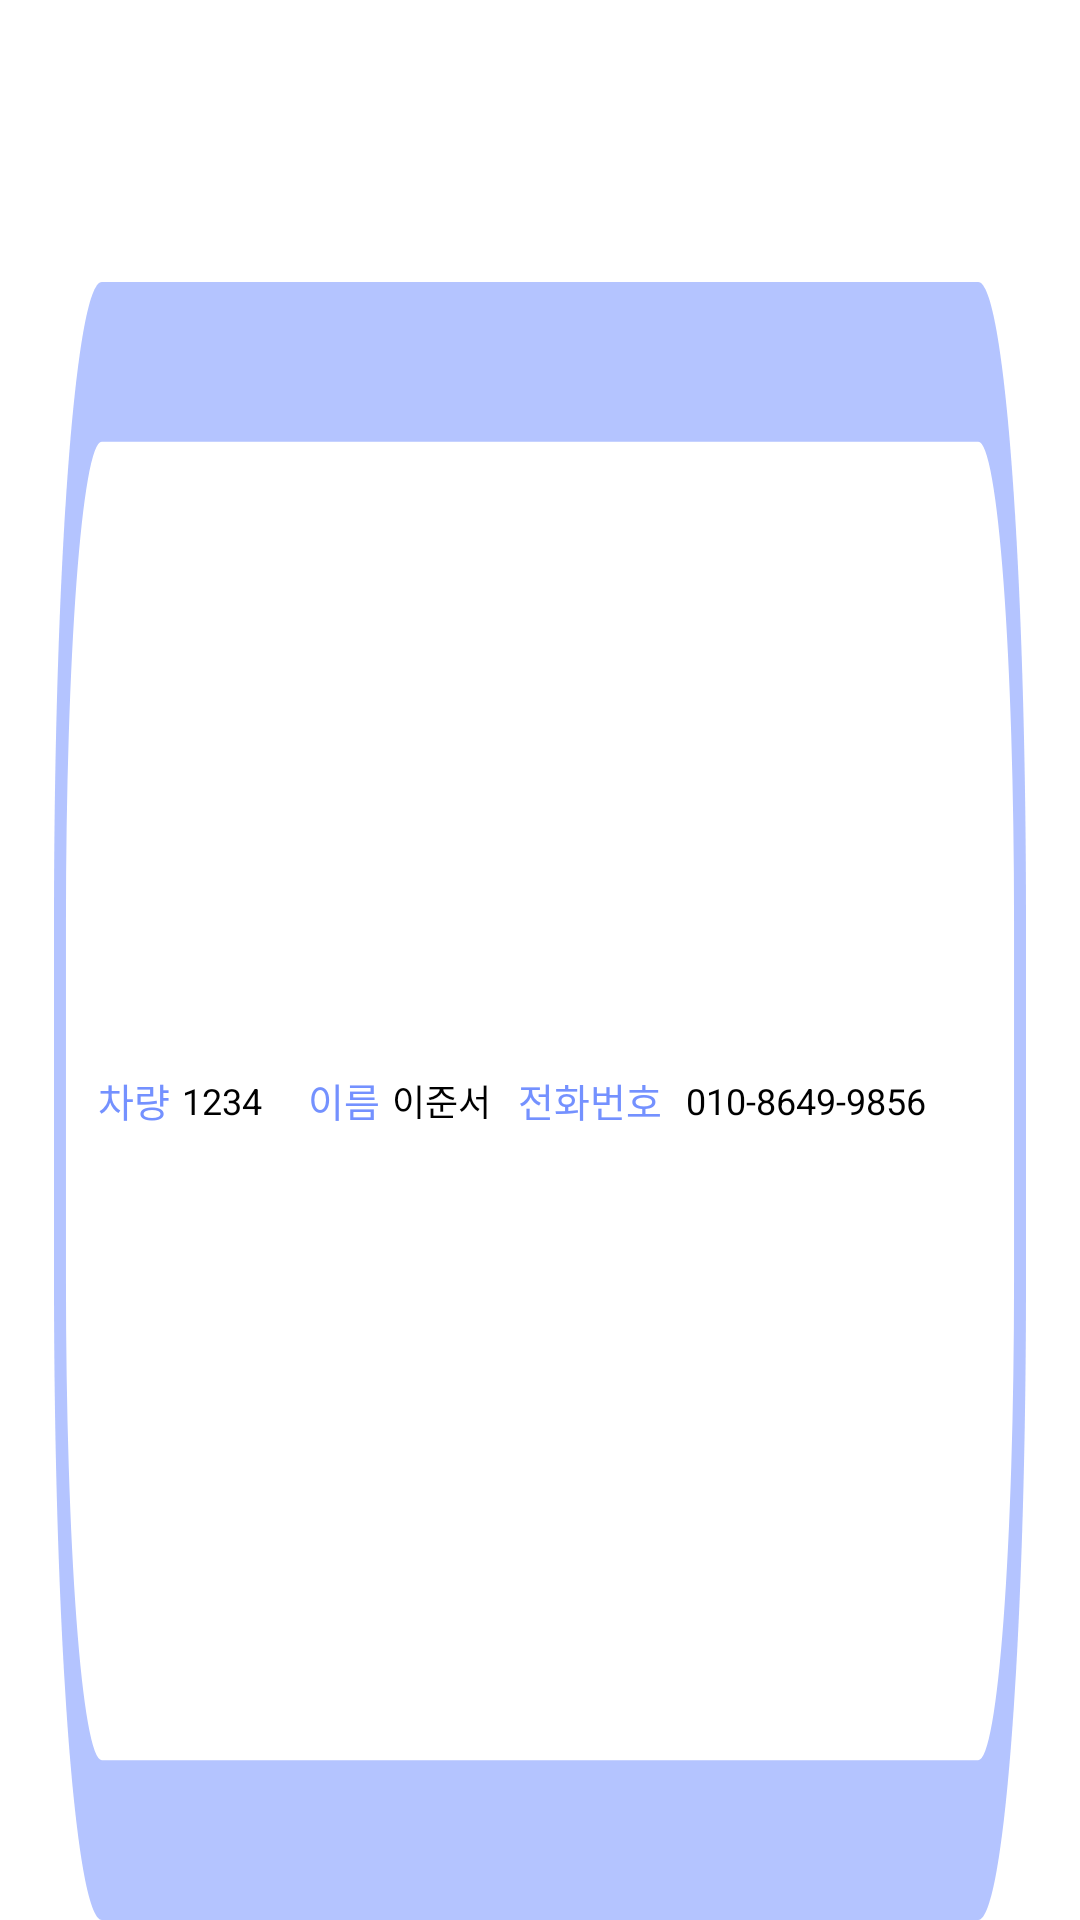

Reconstruct the res/layout file that produces this screen, plus the resources it refers to.
<!-- AndroidManifest.xml: application theme Theme.TransManagerAdmin -->
<!-- res/layout/recycler_profile_data.xml -->
<?xml version="1.0" encoding="utf-8"?>
<LinearLayout xmlns:android="http://schemas.android.com/apk/res/android"
    xmlns:tools="http://schemas.android.com/tools"
    android:layout_width="match_parent"
    android:layout_height="wrap_content"
    android:orientation="vertical">

    <LinearLayout
        android:layout_width="match_parent"
        android:layout_height="10dp"
        android:layout_weight="5" />

    <LinearLayout
        android:layout_width="match_parent"
        android:layout_height="40dp"
        android:layout_weight="30"
        android:orientation="horizontal">

        <LinearLayout
            android:layout_width="0dp"
            android:layout_height="match_parent"
            android:layout_weight="1" />

        <LinearLayout
            android:layout_width="0dp"
            android:layout_height="match_parent"
            android:layout_weight="18"
            android:background="@drawable/bg_profile_list_cardview"
            android:orientation="horizontal">

            <LinearLayout
                android:layout_width="0dp"
                android:layout_height="match_parent"
                android:layout_weight="4" />

            <LinearLayout
                android:layout_width="0dp"
                android:layout_height="match_parent"
                android:layout_weight="80"
                android:orientation="vertical">

                <LinearLayout
                    android:layout_width="match_parent"
                    android:layout_height="0dp"
                    android:layout_weight="1" />

                <LinearLayout
                    android:layout_width="match_parent"
                    android:layout_height="0dp"
                    android:layout_weight="6"
                    android:orientation="horizontal">
                    <TextView
                        android:layout_width="0dp"
                        android:layout_height="wrap_content"
                        android:layout_weight="2"
                        android:textSize="13dp"
                        android:text="차량"
                        android:gravity="start|center"
                        android:layout_gravity="center"
                        android:textColor="#7491FF"
                        />
                    <TextView
                        android:id="@+id/text_vihiclenumber"
                        android:layout_width="0dp"
                        android:layout_height="wrap_content"
                        android:layout_weight="3"
                        android:textSize="12dp"
                        android:text="1234"
                        android:gravity="start|center"
                        android:layout_gravity="center"
                        android:textColor="@color/black" />
                    <TextView
                        android:layout_width="0dp"
                        android:layout_height="wrap_content"
                        android:layout_weight="2"
                        android:textSize="13dp"
                        android:text="@string/name"
                        android:gravity="start|center"
                        android:layout_gravity="center"
                        android:textColor="#7491FF"
                        />
                    <TextView
                        android:id="@+id/text_name"
                        android:layout_width="0dp"
                        android:layout_height="wrap_content"
                        android:layout_weight="3"
                        android:textSize="12dp"
                        android:text="이준서"
                        android:gravity="start|center"
                        android:layout_gravity="center"
                        android:textColor="@color/black" />
                    <TextView
                        android:layout_width="0dp"
                        android:layout_height="wrap_content"
                        android:layout_weight="4"
                        android:textSize="13dp"
                        android:text="전화번호"
                        android:gravity="start|center"
                        android:layout_gravity="center"
                        android:textColor="#7491FF"
                        />
                    <TextView
                        android:id="@+id/text_phonenumber"
                        android:layout_width="0dp"
                        android:layout_height="wrap_content"
                        android:layout_weight="7"
                        android:textSize="12dp"
                        android:text="010-8649-9856"
                        android:gravity="start|center"
                        android:layout_gravity="center"
                        android:textColor="@color/black" />
                </LinearLayout>

                <LinearLayout
                    android:layout_width="match_parent"
                    android:layout_height="0dp"
                    android:layout_weight="1" />
            </LinearLayout>

            <LinearLayout
                android:layout_width="0dp"
                android:layout_height="match_parent"
                android:layout_weight="4" />

        </LinearLayout>


        <LinearLayout
            android:layout_width="0dp"
            android:layout_height="match_parent"
            android:layout_weight="1" />
    </LinearLayout>
</LinearLayout>
<!-- resources referenced by this layout -->
<resources>
  <color name="black">#FF000000</color>
  <!-- drawable bg_profile_list_cardview (drawable) -->
  <?xml version="1.0" encoding="utf-8"?>
  <vector
      xmlns:android="http://schemas.android.com/apk/res/android"
      xmlns:aapt="http://schemas.android.com/aapt"
      android:width="325dp"
      android:height="41dp"
      android:viewportWidth="325"
      android:viewportHeight="41"
      >
      <group>
          <clip-path
              android:pathData="M16 0H309C317.837 0 325 7.16344 325 16V25C325 33.8366 317.837 41 309 41H16C7.16344 41 0 33.8366 0 25V16C0 7.16344 7.16344 0 16 0Z"
              />
          <path
              android:pathData="M0 0V41H325V0"
              android:fillColor="#FFFFFF"
              />
          <path
              android:pathData="M16 0H309C317.837 0 325 7.16344 325 16V25C325 33.8366 317.837 41 309 41H16C7.16344 41 0 33.8366 0 25V16C0 7.16344 7.16344 0 16 0Z"
              android:strokeWidth="8"
              android:strokeColor="#B4C4FF"
              />
      </group>
  </vector>
  <string name="name">이름</string>
  <style name="Theme.TransManagerAdmin" parent="Theme.MaterialComponents.DayNight.DarkActionBar">
          
          <item name="colorPrimary">@color/purple_500</item>
          <item name="colorPrimaryVariant">@color/purple_700</item>
          <item name="colorOnPrimary">@color/white</item>
          
          <item name="colorSecondary">@color/teal_200</item>
          <item name="colorSecondaryVariant">@color/teal_700</item>
          <item name="colorOnSecondary">@color/black</item>
          
          <item name="android:statusBarColor">?attr/colorPrimaryVariant</item>
          
          <item name="windowNoTitle">true</item>
      </style>
  <color name="purple_500">#FF6200EE</color>
  <color name="purple_700">#FF3700B3</color>
  <color name="white">#FFFFFFFF</color>
  <color name="teal_200">#FF03DAC5</color>
  <color name="teal_700">#FF018786</color>
</resources>
